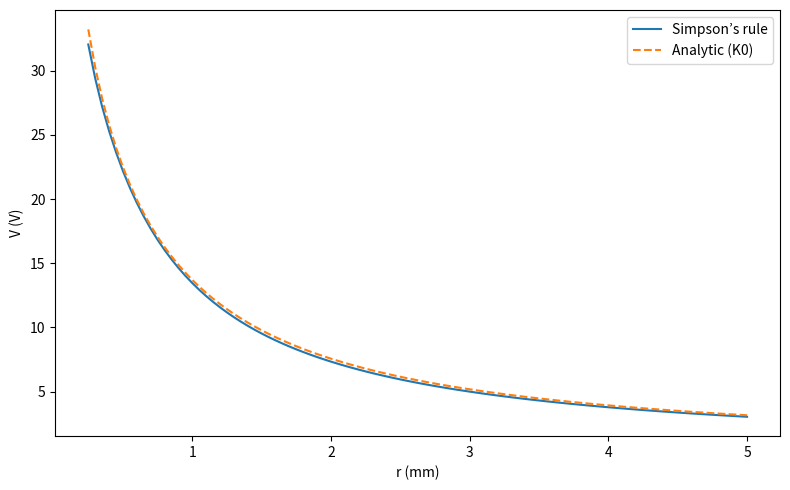
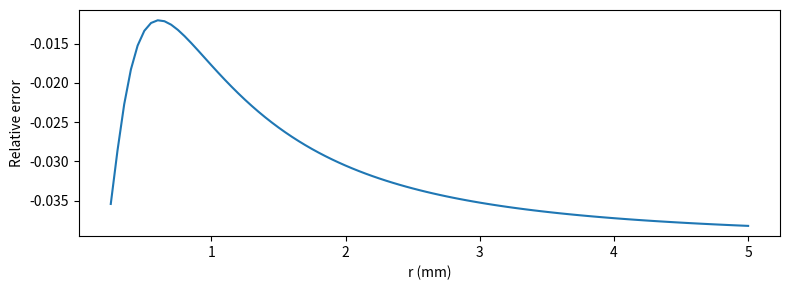

The script that saved these images, in order:

import numpy as np
import matplotlib.pyplot as plt
from scipy.special import k0 as scipy_modified_bessel

def potential(u, r, z):
    l=1e-3
    Q=10e-13
    eps = 8.854e-12
    numerator = Q*np.exp(-np.tan(u)**2)
    denominator = 4*np.pi*eps*((np.cos(u))**2)*np.sqrt((z-l*np.tan(u))**2 + r**2)
    return numerator/denominator

def potential_soln(r, z=0):
    l = 1e-3
    Q = 10e-13
    eps = 8.854e-12
    arg = (r**2) / (2 * l**2)
    val = (Q/(4*np.pi*eps*l)) * np.exp(arg) * scipy_modified_bessel(arg)
    return float(val)


def potential_integrand(r, z):
    return lambda u: potential(u, r, z)

def simpson_int(diff_func, N_steps, lower_limit, upper_limit):
    h = (upper_limit - lower_limit) / N_steps  # width of slice

    sum1 = 0
    for k in range(1, N_steps, 2):
        sum1 += diff_func(lower_limit + k * h)

    sum2 = 0
    for k in range(2, N_steps, 2):
        sum2 += diff_func(lower_limit + k * h)

    s = (h / 3) * (diff_func(lower_limit) + diff_func(upper_limit) +
                   4 * sum1 + 2 * sum2)
    return s

#integration limits
a, b = -np.pi/2, np.pi/2

#r-range:
start, stop, step = 0.25e-3, 5e-3, 0.05e-3
r_array = np.arange(start, stop + step/2, step)

#Number of subintervals
N_steps = 8  # must be even

x_vals = (0.25**2)/(2*1**2)

simpson_vals = []
exact_vals   = []

for r in r_array:
    V_sim = simpson_int(potential_integrand(r, 0), N_steps, a, b)
    V_ex  = potential_soln(r, 0)

    simpson_vals.append(V_sim)
    exact_vals.append(V_ex)

    rel_err = (V_sim - V_ex) / V_ex
    print(f"r = {r:.2e}  |  V_simpson = {V_sim:.4e}  |  V_exact = {V_ex:.4e}  |  rel_error = {rel_err:.2e}")

#Plotting
plt.figure(figsize=(8, 5))
plt.plot(r_array*1e3, simpson_vals, label="Simpson’s rule")
plt.plot(r_array*1e3, exact_vals,   '--', label="Analytic (K0)")
plt.xlabel("r (mm)")
plt.ylabel("V (V)")
plt.legend()
plt.tight_layout()
plt.show()

plt.figure(figsize=(8, 3))
plt.plot(r_array*1e3, (np.array(simpson_vals)-np.array(exact_vals))/np.array(exact_vals))
plt.xlabel("r (mm)")
plt.ylabel("Relative error")
plt.tight_layout()
plt.show()